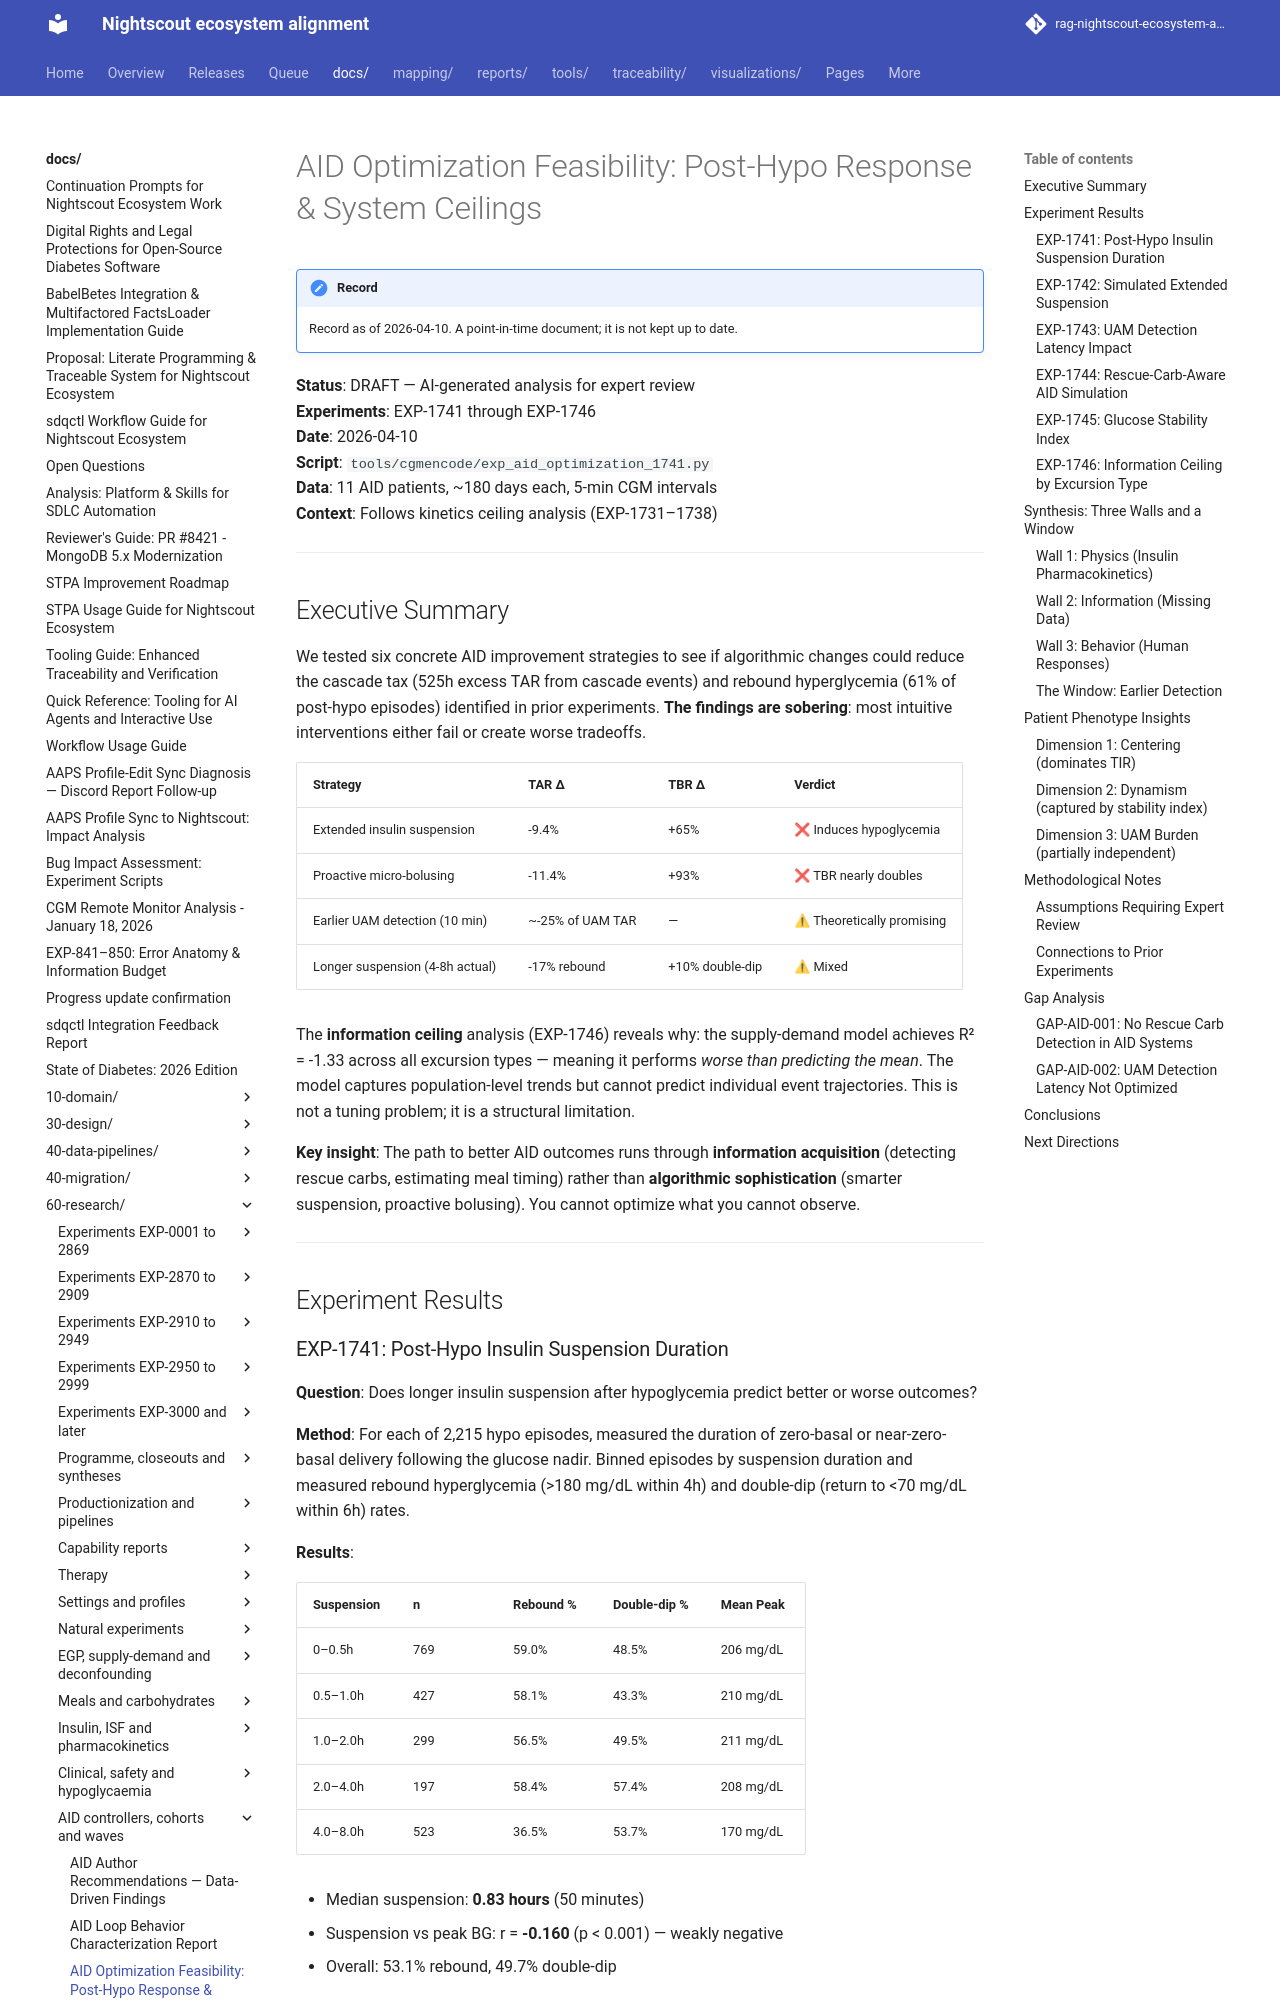

repository: bewest/rag-nightscout-ecosystem-alignment · page: docs/60-research/aid-optimization-report-2026-04-10.html · generator: mkdocs

# AID Optimization Feasibility: Post-Hypo Response & System Ceilings

**Status**: DRAFT — AI-generated analysis for expert review  
**Experiments**: EXP-1741 through EXP-1746  
**Date**: 2026-04-10  
**Script**: `tools/cgmencode/exp_aid_optimization_1741.py`  
**Data**: 11 AID patients, ~180 days each, 5-min CGM intervals  
**Context**: Follows kinetics ceiling analysis (EXP-1731–1738)

---

## Executive Summary

We tested six concrete AID improvement strategies to see if algorithmic
changes could reduce the cascade tax (525h excess TAR from cascade events)
and rebound hyperglycemia (61% of post-hypo episodes) identified in prior
experiments. **The findings are sobering**: most intuitive interventions
either fail or create worse tradeoffs.

| Strategy | TAR Δ | TBR Δ | Verdict |
|----------|-------|-------|---------|
| Extended insulin suspension | -9.4% | +65% | ❌ Induces hypoglycemia |
| Proactive micro-bolusing | -11.4% | +93% | ❌ TBR nearly doubles |
| Earlier UAM detection (10 min) | ~-25% of UAM TAR | — | ⚠ Theoretically promising |
| Longer suspension (4-8h actual) | -17% rebound | +10% double-dip | ⚠ Mixed |

The **information ceiling** analysis (EXP-1746) reveals why: the supply-demand
model achieves R² = -1.33 across all excursion types — meaning it performs
*worse than predicting the mean*. The model captures population-level trends
but cannot predict individual event trajectories. This is not a tuning problem;
it is a structural limitation.

**Key insight**: The path to better AID outcomes runs through **information
acquisition** (detecting rescue carbs, estimating meal timing) rather than
**algorithmic sophistication** (smarter suspension, proactive bolusing). You
cannot optimize what you cannot observe.

---

## Experiment Results
